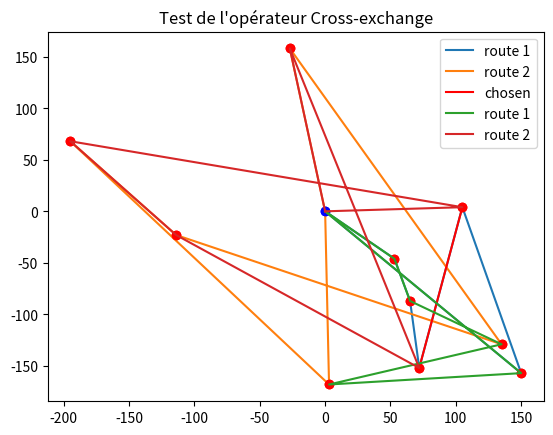

Here is the Python script that generated this plot:
import numpy as np
import scipy as sp
import matplotlib.pyplot as py
import random as rd
import math as m

global ylim
global xlim
global nb_cust
global kNN
global clim
global Capacity

ylim = 200
xlim = 200
clim = 20
nb_cust = 10
kNN = 5
Capacity = 75

# Creation of a test instance
inst_test = [(0, 0), (3, -168), (150, -157), (-195, 68), (105, 4),
             (-114, -23), (72, -152), (135, -129), (65, -87), (-27, 158), (53, -46)]
demand = [0, 5, 10, 15, 5, 10, 5, 15, 20, 1, 4]
r1_test = [[0, 2, 4, 6, 8, 10], 44]
r2_test = [[0, 1, 3, 5, 7, 9], 46]
edge_1 = (4, 6)
edge_2 = (3, 5)
edge_3 = (7, 9)

# Creation of a random instance


def create_instance(n):
    inst = [(0, 0)]
    route1 = [0]
    route2 = [0]
    demand = []
    for i in range(n):
        x = rd.randint(-xlim, xlim)
        y = rd.randint(-ylim, ylim)
        c = rd.randint(0, clim)
        inst.append((x, y))
        demand.append(c)
        if i % 2 == 0:
            route1.append(i)
        else:
            route2.append(i)
    return inst, route1, route2, demand

# Print the routes


def print_instance(inst):
    dep = inst[0]
    cust = inst[1:]
    py.plot(dep[0], dep[1], color='blue', marker='o')
    for i in cust:
        py.plot(i[0], i[1], color='red', marker='o')


def print_route(route, inst, c):
    x = []
    y = []
    for i in range(len(route)):
        x.append(inst[route[i]][0])
        y.append(inst[route[i]][1])
    x.append(inst[route[0]][0])
    y.append(inst[route[0]][1])
    py.plot(x, y, label="route " + str(c))


def print_routes(routes, inst):
    c = 1
    for i in routes:
        print_route(i[0], inst, c)
        c += 1


def print_current_sol(routes, inst):
    print_instance(inst)
    print_routes(routes, inst)


# Compute the cost of a solution
def distance(p1, p2):
    return m.sqrt((p2[0]-p1[0])**2 + (p2[1]-p1[1])**2)


def cost_sol(routes, inst):
    c = 0
    for r in routes:
        for i in range(len(r[0])-1):
            a = inst[r[0][i]]
            b = inst[r[0][i+1]]
            c += distance(a, b)
        c += distance(inst[r[0][len(r[0])-1]], inst[r[0][0]])
    return c

# Compute the kNN for each node


def voisins(k, inst):
    v = []
    for i in range(len(inst)):
        vi = []
        couples = []
        for j in range(len(inst)):
            if i != j:
                vi.append([distance(inst[i], inst[j]), j])
        vi.sort()
        for l in vi:
            couples.append(l[1])
        v.append(couples[:k])
    return v

# Find the route, which contains customer i


def find_route(i, routes):
    for k in range(len(routes)):
        if i in routes[k][0]:
            return routes[k]

# Return the nearest route of the edge given


def another_route(edge, voisins, routes, demand):
    (a, b) = edge
    r1 = find_route(a, routes)
    for i in voisins[a]:
        r2 = find_route(i, routes)
        if r2 != r1 and i != 0 and r1[1]-demand[b]+demand[i] <= Capacity and r2[1]-demand[i]+demand[b] <= Capacity:
            return ((r1, r2), i)
    return ((r1, r1), -1)

# Apply the cross-exchange operator


def cross_exchange(edge, voisins, routes, inst, demand):
    (a, b) = edge
    (r1, r2), v = another_route(edge, voisins, routes, demand)
    if v < 0:
        return (routes)
    c_init = cost_sol(routes, inst)

    i_v = r2[0].index(v)
    i_b = r1[0].index(b)

    r1[0][i_b], r2[0][i_v] = v, b
    r1[1] = r1[1] - demand[b] + demand[v]
    r2[1] = r2[1] - demand[v] + demand[b]

    current_cand = [[r1[0].copy(), r1[1]].copy(), [r2[0].copy(), r2[1]].copy()]

    for i in range(len(r2[0])-1):
        if i != i_v-1:
            for j in range(len(r1[0])-1):
                if j != i_b-1:
                    p1 = current_cand[0][0][j+1]
                    p2 = current_cand[1][0][i+1]
                    current_cand[0][1] = current_cand[0][1] - \
                        demand[p1] + demand[p2]
                    current_cand[1][1] = current_cand[1][1] - \
                        demand[p2] + demand[p1]

                    current_cand[0][0][j+1], current_cand[1][0][i + 1] = p2, p1

                    print(current_cand)
                    if cost_sol(current_cand, inst) < c_init and current_cand[0][1] <= Capacity and current_cand[1][1] <= Capacity:

                        return current_cand
                current_cand = [[r1[0].copy(), r1[1]].copy(), [
                    r2[0].copy(), r2[1]].copy()]
    return routes


# tests pour l'opérateur
routes = [r1_test, r2_test]


print_current_sol(routes, inst_test)
py.plot([inst_test[edge_1[0]][0], inst_test[edge_1[1]][0]], [
        inst_test[edge_1[0]][1], inst_test[edge_1[1]][1]], color='red', label='chosen')
py.title("Test de l'opérateur Cross-exchange")
py.legend()
py.show()
v = voisins(kNN, inst_test)


new_routes = cross_exchange(edge_1, v, routes, inst_test, demand)
print(new_routes)
print_current_sol(new_routes, inst_test)
py.title("Test de l'opérateur Cross-exchange")
py.legend()
py.show()
